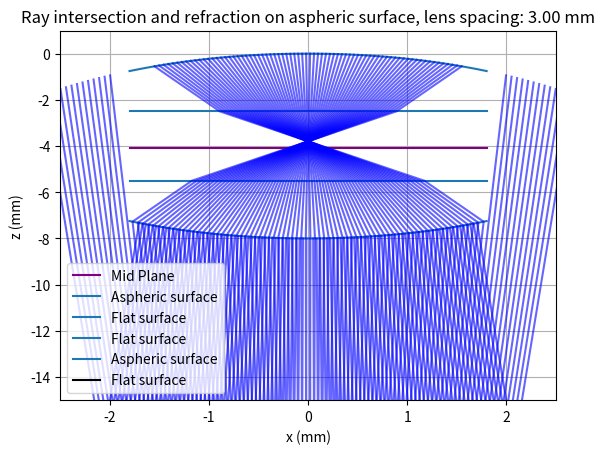
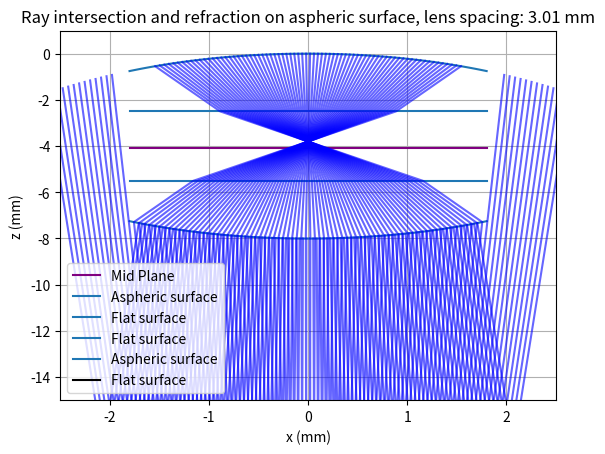
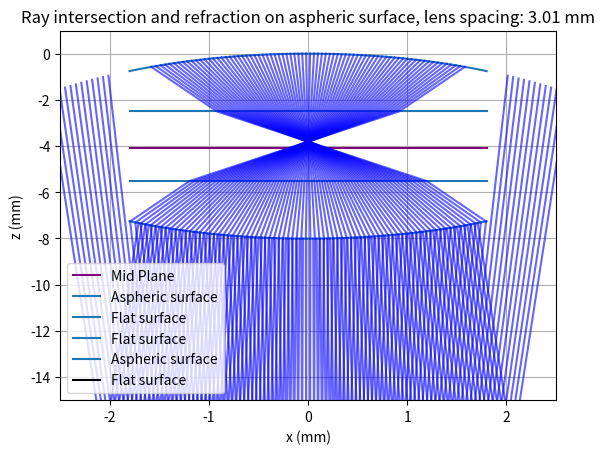
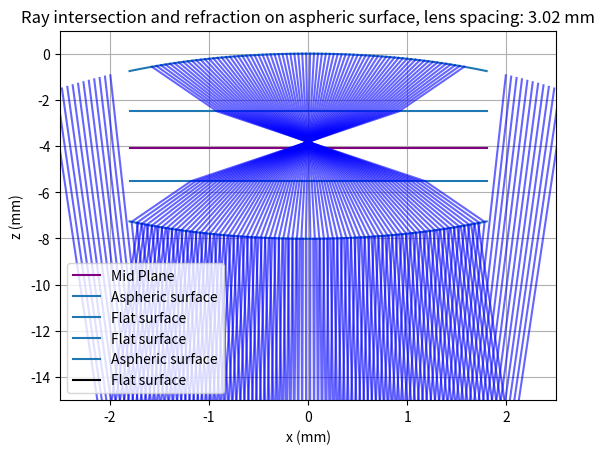
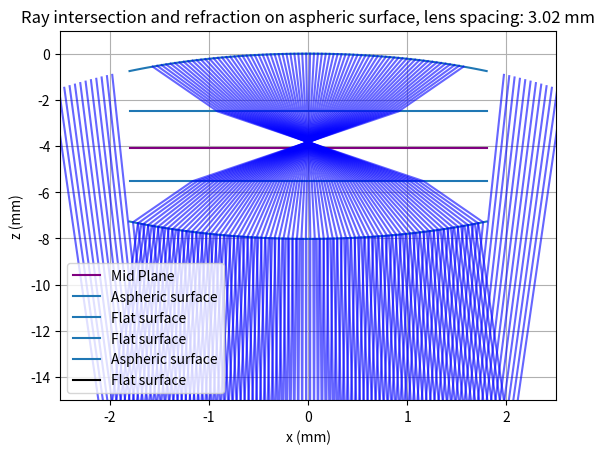
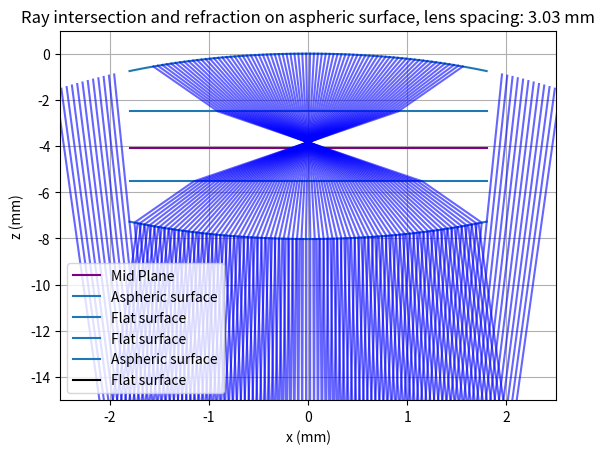
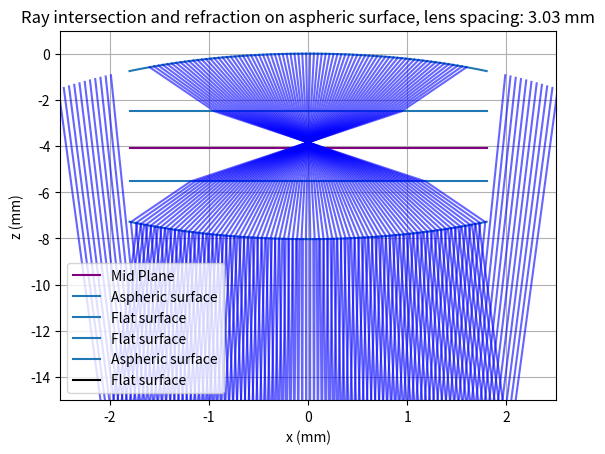
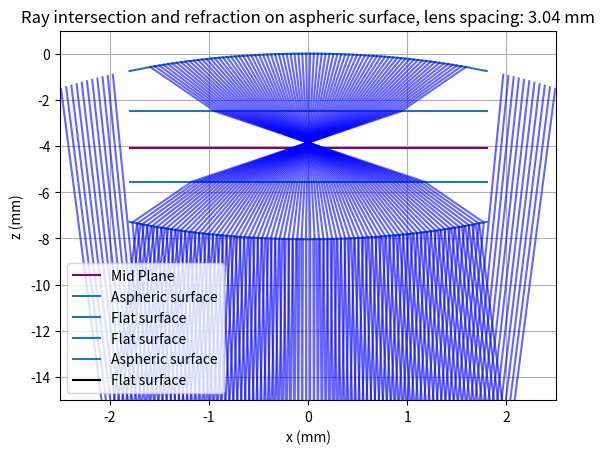
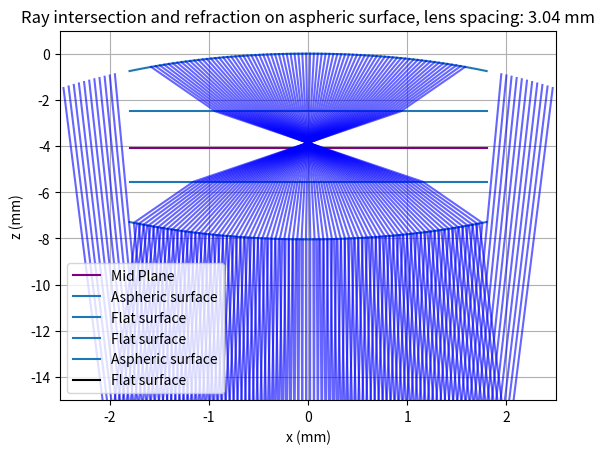
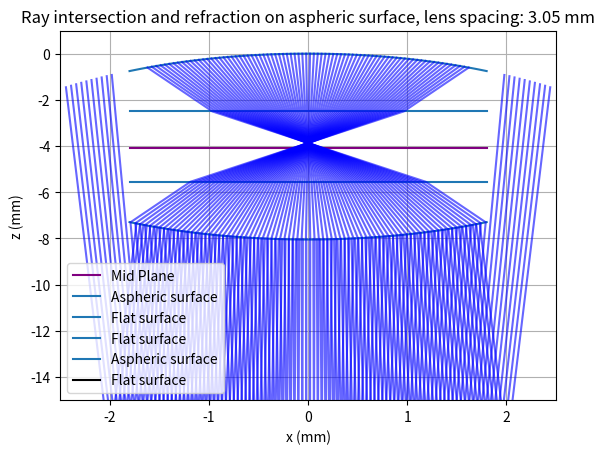
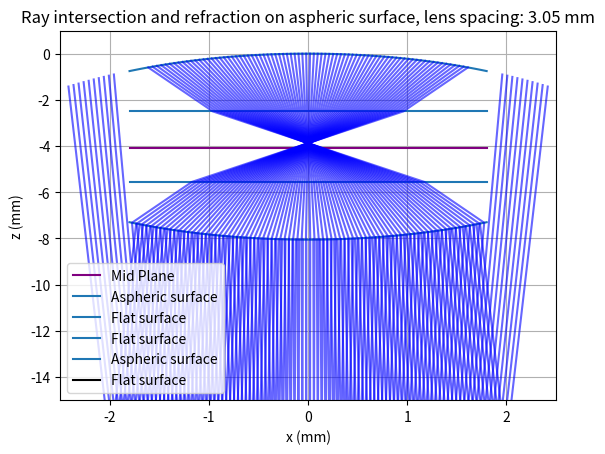
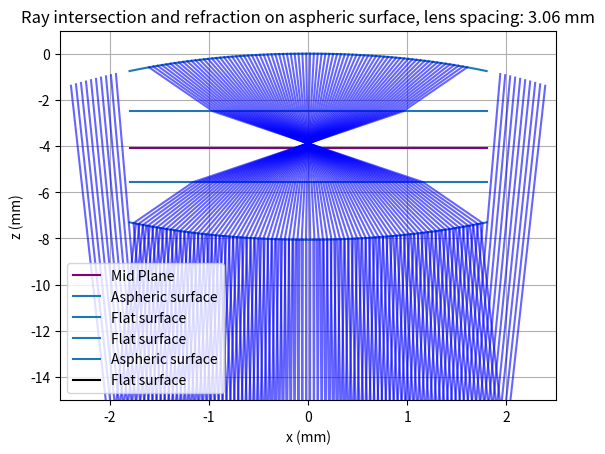
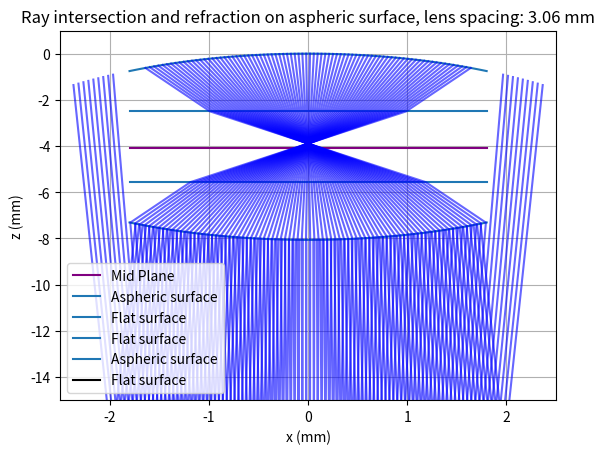
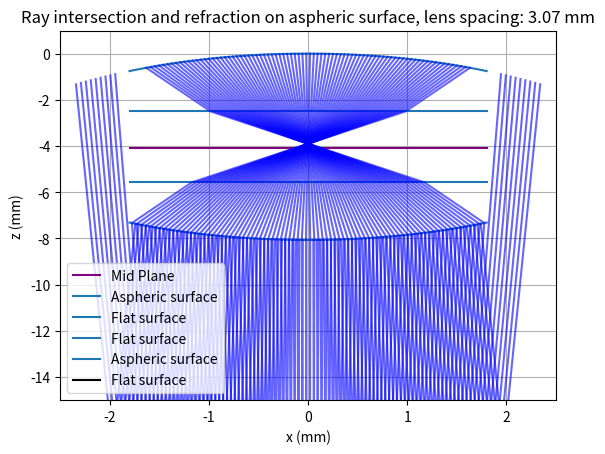
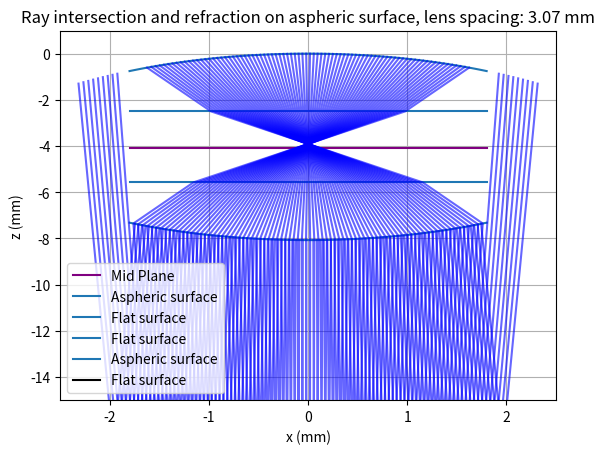
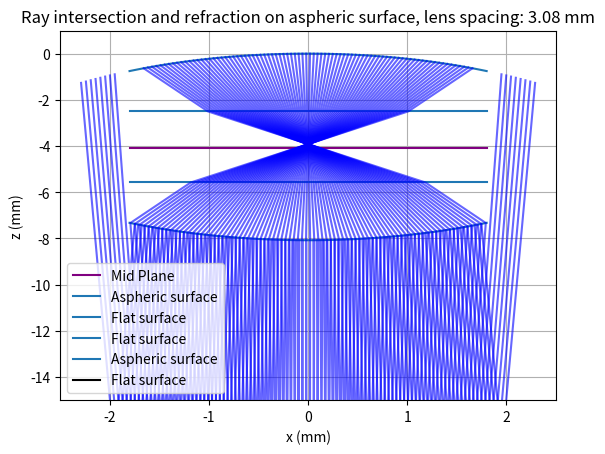

Here is the Python script that generated these plots, in order:
# -*- coding: utf-8 -*-
"""
Created on Sun Oct 26 23:27:21 2025

@author: jproj
"""

import numpy as np
import matplotlib.pyplot as plt
from scipy.optimize import minimize_scalar
plt.rcParams['figure.max_open_warning'] = 100  # Set


class Ray:
    def __init__(self, position, direction):
        self.position = np.array(position, dtype=float)
        self.direction = self._normalize(np.array(direction, dtype=float))
        self.path = [self.position.copy()]  # store path for plotting
    def _normalize(self, v):
        return v / np.linalg.norm(v)
    def point_at(self, t):
        """Return a point along the ray at parameter t"""
        return self.position + t * self.direction

    def intersect(self, surface_func, t_bounds=(0, 100)):
        """
        Find intersection point by minimizing vertical distance between ray and surface.
        surface_func(x) returns z value of surface at x.
                """
        def vertical_diff(t):
            x, y = self.point_at(t)
            z = surface_func(x)
            return (y - z) ** 2  # squared vertical difference
        try:
            sol = minimize_scalar(vertical_diff, bounds=t_bounds, method='bounded')
            if not sol.success:
                raise RuntimeError("Minimization failed.")
            intersection = self.point_at(sol.x)
            self.position = intersection
            self.path.append(intersection.copy())
        except RuntimeError as e:
            print(f"Skipping ray: {e}")
            return  # Or pass, depending on your logic


    def refract(self, surface_func, n1, n2, h=1e-7):
        x = self.position[0]
        if -1.8 <= x <= 1.8:
            dz_dx = (surface_func(x + h) - surface_func(x - h)) / (2 * h)
            normal = np.array([-dz_dx, 1.0])
            n = self._normalize(normal)
            k1 = self._normalize(self.direction)
            cos_theta_i = -np.dot(n, k1)
            eta = n1 / n2
            sin2_theta_t = eta**2 * (1 - cos_theta_i**2)
            cos_theta_t = np.sqrt(1 - sin2_theta_t)
            k2 = eta * k1 + (eta * cos_theta_i - cos_theta_t) * n
            self.direction = self._normalize(k2)
            return "OK"
    def passThrough(self, surface_func):
        x = self.position[0]
        position_i.append(x)
    def passThrough_2(self, surface_func):
        x = self.position[0]
        position_r.append(x)
    def refract_2(self, surface_func, n1, n2, h=1e-7):
        x = self.position[0]
        if -1.8 <= x <= 1.8:
            dz_dx = (surface_func(x + h) - surface_func(x - h)) / (2 * h)
            normal = np.array([-dz_dx, 1.0])
            n = self._normalize(normal)
            k1 = self._normalize(self.direction)
            cos_theta_i = -np.dot(n, k1)
            eta = n1 / n2
            sin2_theta_t = eta ** 2 * (1 - cos_theta_i ** 2)
            cos_theta_t = np.sqrt(1 - sin2_theta_t)
            k2 = eta * k1 + (eta * cos_theta_i + cos_theta_t) * n
            self.direction = self._normalize(k2)
            return "OK"

    def reflect(self, mirror_func, h=1e-7):
        x = self.position[0]
        if -6.35 <= x <= 6.35:
          self.direction[1] = -self.direction[1]
        #x = self.position[0]  # Current x-coordinate of the position
        #k = self.direction  # Direction of the ray in a 2D/3D space

        # Slope of the surface (dz/dx) using finite differences
        #dz_dx = (mirror_func(x + h) - mirror_func(x - h)) / (2 * h)
        #normal = np.array([-dz_dx, 1.0])
        # Compute theta (angle between ray direction and normal)
        #theta = np.arccos(np.dot(k,normal))
        #Mrot = np.array([
         #[np.cos(theta), -np.sin(theta)],
         #[np.sin(theta),  np.cos(theta)]
        #])
        #k1 = np.dot(Mrot,k)
        #self.direction = k1
        return 'OK'
    def get_path(self):
        return np.array(self.path)
    


# ##############################################################
# Structual functions for defining optical elements.
# ##############################################################
def aspheric_sag(x, R, k, A_coeffs, flip = 'no', offs = 0):
    """
    Compute sag z(x) for a rotationally symmetric asphere (Thorlabs convention).
    x can be scalar or numpy array.
    """
    c = 1 / R
    x2 = x**2
    base = (c * x2) / (1 + np.sqrt(1 - (1 + k) * c**2 * x2))
    poly = sum(A * x**(2 * i) for i, A in enumerate(A_coeffs, start=2))
    if flip == 'flip':
        return - base - poly + offs
    else:
        return + base + poly + offs
    
def plot_asphere(R, k, A_coeffs, x, ax, flip = 'no', offs=0):
    z = aspheric_sag(x, R, k, A_coeffs, flip, offs)
    ax.plot(x, z, label="Aspheric surface", c = 'tab:blue')
    
def flat(x, z):
    return z*(x/x)

def plot_flat(x, z, ax, color = 'tab:blue'):
    zs = flat(x, z)
    ax.plot(x, zs, label="Flat surface", color = color)
    
def plane(x, z):
    return z*(x/x)

def plot_plane(x, z, ax, label, color='blue'):
    za = plane(x, z)
    ax.plot(x, za, label=label, color=color)



position_i = []
position_r = []
# Parameters for the asphere (example: c660TME-C lens)
R = -2.305500
k = -1.0180000
A_coeffs = [-4.965900e-3, -5.916600e-5, 2.273900e-6, 2.128900e-6]
x_range = np.linspace(-1.8, 1.8, 100)
spread = []
spread2 = []
Z = 20
f_p = 1.583
spread2 = []
z_range2 = np.linspace(3.0,3.3,60)
for z in z_range2:
    f1 = -2.5
    f2 = f1 - z
    a2 = f2 - 2.5
    m1 = f1 - f_p - 12.99
    f_p1 = -f_p + f1

    fig, ax = plt.subplots()


    # Plot optical system
    plot_plane(x_range, f_p1, ax, 'Mid Plane', color='purple')
    plot_asphere(R, k, A_coeffs, x_range, ax)
    plot_flat(x_range, f1, ax)
    plot_flat(x_range, f2, ax)
    plot_asphere(R, k, A_coeffs, x_range, ax, 'flip', a2)
    plot_flat(x_range, m1, ax, color='k')

    ax.set_xlabel("x (mm)")
    ax.set_ylabel("z (mm)")
    ax.set_xlim(-2.5, 2.5)
    ax.set_ylim(-15, 1)
    ax.set_title("Ray intersection and refraction on aspheric surface, lens spacing: {:.2f} mm".format(z))
    ax.legend()
    ax.grid(True)
    fig.canvas.draw()

    ray_paths_2 = []

    for i in range(100):
        ray = Ray(position=[np.linspace(-1.8, 1.8, 100)[i], 1], direction=[0, -100])

        ### Optical path before mirror ###
        ray.intersect(lambda x: aspheric_sag(x, R, k, A_coeffs), t_bounds=(0, 10))
        ray.refract(lambda x: aspheric_sag(x, R, k, A_coeffs), n1=1.0, n2=1.77)

        ray.intersect(lambda x: flat(x, f1), t_bounds=(0, 10))
        ray.refract(lambda x: flat(x, f1), n1=1.77, n2=1.0)

        ray.intersect(lambda x: flat(x, f1), t_bounds=(0, 10))
        ray.passThrough(lambda x: plane(x, za))

        ray.intersect(lambda x: flat(x, f2), t_bounds=(0, 10))
        ray.refract(lambda x: flat(x, f2), n1=1.0, n2=1.77)

        ray.intersect(lambda x: aspheric_sag(x, R, k, A_coeffs, 'flip', a2), t_bounds=(0, 10))
        ray.refract(lambda x: aspheric_sag(x, R, k, A_coeffs, 'flip', a2), n1=1.77, n2=1.0)

        ray.intersect(lambda x: flat(x, m1), t_bounds=(0, 10))
        path_before_mirror = ray.get_path().copy()

        ### Reflection ###
        ray.reflect(lambda x: flat(x, m1))

        ### After mirror ###
        ray.intersect(lambda x: aspheric_sag(x, R, k, A_coeffs, 'flip', a2), t_bounds=(0, 10))
        ray.refract_2(lambda x: aspheric_sag(x, R, k, A_coeffs, 'flip', a2), n1=1.0, n2=1.77)

        ray.intersect(lambda x: flat(x, f2), t_bounds=(0, 10))
        ray.refract_2(lambda x: flat(x, f2), n1=1.77, n2=1.0)

        ray.intersect(lambda x: flat(x, f_p1), t_bounds=(0, 10))

        ray.intersect(lambda x: flat(x, f1), t_bounds=(0, 10))
        ray.refract_2(lambda x: flat(x, f1), n1=1.0, n2=1.77)

        ray.intersect(lambda x: aspheric_sag(x, R, k, A_coeffs), t_bounds=(0, 10))
        ray.refract_2(lambda x: aspheric_sag(x, R, k, A_coeffs), n1=1.77, n2=1.0)



        # Save the full path
        path_full = ray.get_path()
        ray_paths_2.append(path_full)

    ### After loop of 100 rays ###
    ps_21 = np.asarray(ray_paths_2)
    #plt.plot(ps_21[:, 9:, 0].T, ps_21[:, 9:, 1].T, 'b-', alpha=0.6)
    plt.plot(ps_21[:, 5:, 0].T, ps_21[:, 5:, 1].T, 'b-', alpha=0.6)
    #plt.plot(ps_21[:, :6, 0].T, ps_21[:, :6, 1].T, 'r-', alpha=0.3)
    pos = 9
    ps_2 = abs(np.asarray(ray_paths_2)[:,pos,0])
    Inter = np.sum(np.ones(ps_2.shape[0])[ps_2 < 1.8])
    s = np.sum(ps_2[ps_2 < 1.8])
    out = s/Inter
    spread2.append(out)


# After the sweep
spread2 = np.array(spread2)
index = np.nanargmin(spread2)  # use nanargmin in case there are NaNs
f_p2 = z_range2[index]
print('fp: {}'.format(f_p))
print("Best z position:", f_p2)

plt.figure()
plt.plot(z_range2, spread2, marker='o')
plt.xlabel('z (mm)')
plt.ylabel('Spread')
plt.title('Spread vs z')
plt.grid(True)
plt.show()
